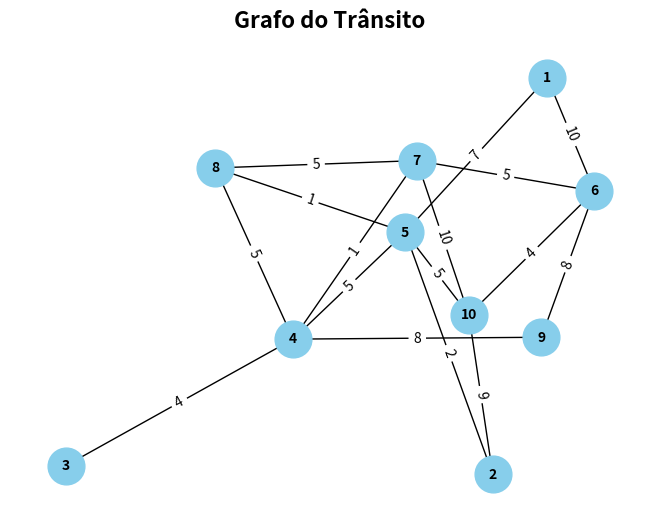
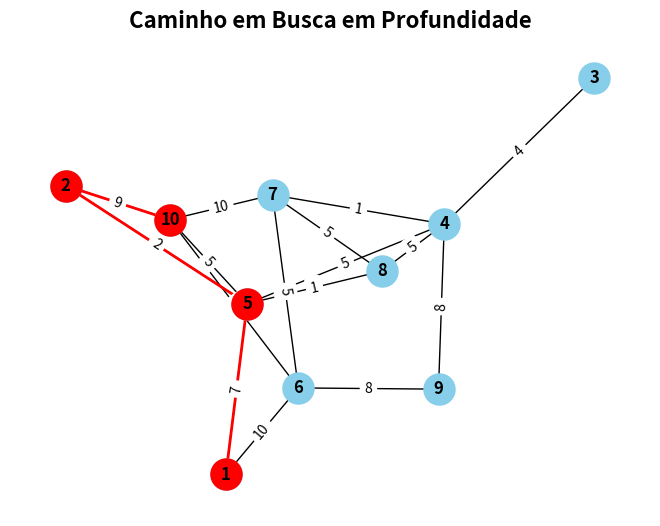
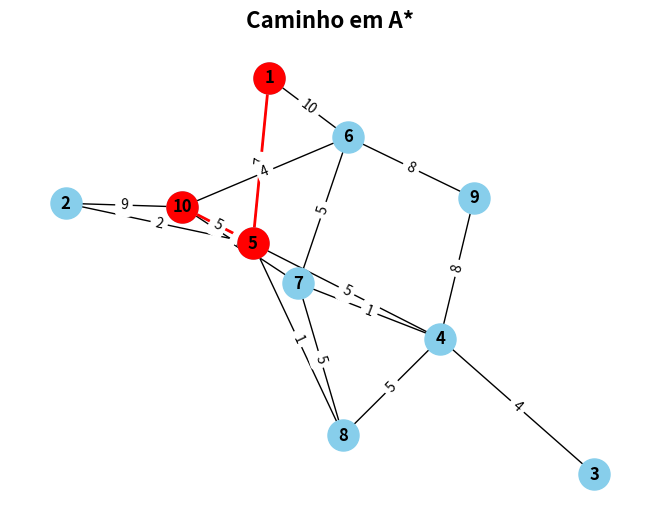
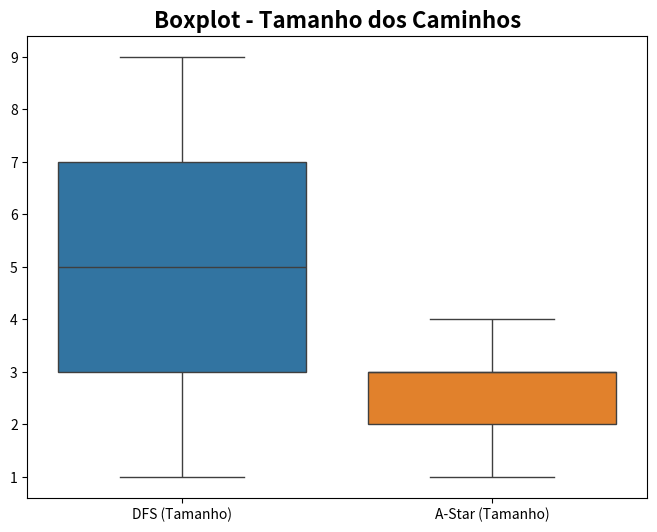
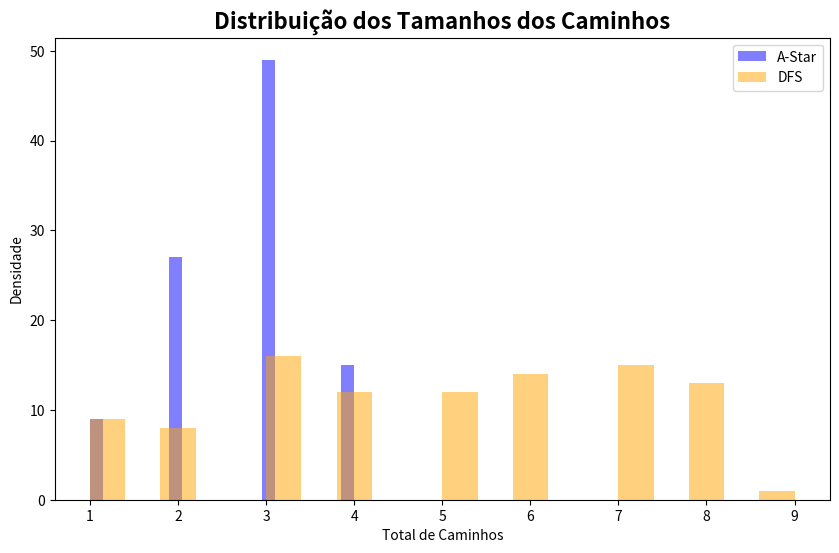
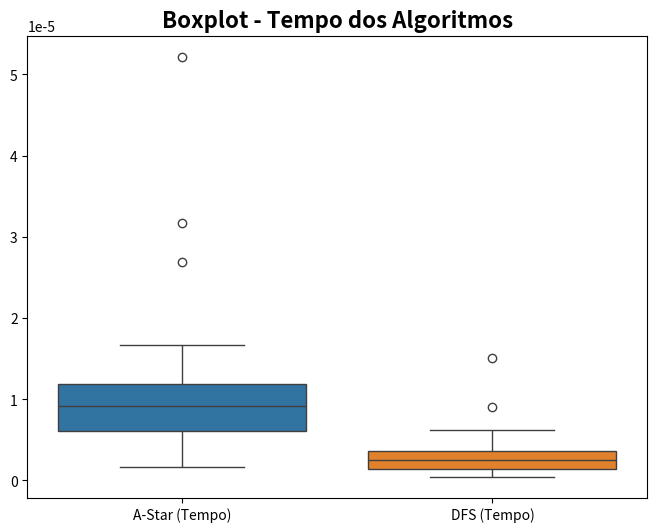
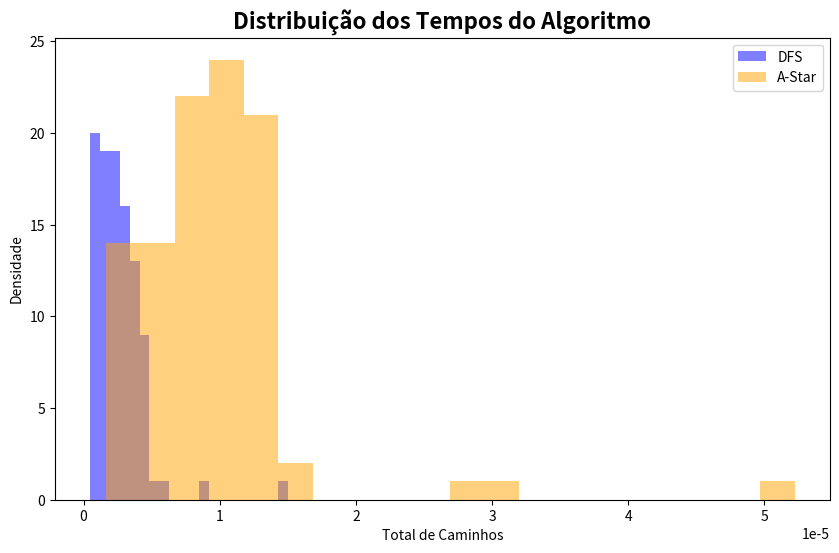

These charts were generated, in order, by the following Python code:
# -*- coding: utf-8 -*-
"""trabalho1.ipynb

Automatically generated by Colab.

Original file is located at
    https://colab.research.google.com/drive/118QxFl2oa-CfJum-tY_DTGbal9ue3zMh

<strong>Universidade de São Paulo (USP) </strong>\
<strong>Disciplina</strong>: SCC0530 - Inteligência Artificial \
<strong>Docente</strong>: Solange Oliveira Rezende \
<strong>Discentes</strong>:
<br>&nbsp;&nbsp; Carlos Filipe de Castro Lemos (12542630)
<br>&nbsp;&nbsp; Guilherme Tranche (13671549)
<br>&nbsp;&nbsp; Henrique Gualberto Marques (13692380)
<br>&nbsp;&nbsp; João Otávio Cano (11858651)
<br>&nbsp;&nbsp; Leonardo Augusto Andrade Pereira (9039361)
<br>&nbsp;&nbsp; Pedro Santos Souza (12567502)

## Bibliotecas Utilizadas
"""

import numpy as np
import pandas as pd
import networkx as nx

import matplotlib.pyplot as plt
import seaborn as sns
import random

import time

"""## Funções de Apoio"""

def plotar_boxplot(df, title):
    '''
    Função especializada em plotar boxplot
    '''
    # Plotar boxplot com Seaborn
    plt.figure(figsize=(8, 6))
    sns.boxplot(data=df)
    plt.title(title, fontsize=16, fontweight='bold')
    plt.show()

def plotar_histograma(df, columns, labels, colors, title):
    '''
    Função especializada em plotar a distribuição de densidades.
    '''
    plt.figure(figsize=(10, 6))
    for i in range(len(columns)): plt.hist(df[columns[i]], bins=20, alpha=0.5, color=colors[i], label=labels[i])
    plt.xlabel('Total de Caminhos')
    plt.ylabel('Densidade')
    plt.title(title, fontsize=16, fontweight='bold')
    plt.legend()
    plt.show()

def trace_route(G, path, title):
    '''
    Função especializado em traçar a rota percorrida
    no grafo e plotar o resultado final.
    '''
    # Exibir o resultado
    if path:
        print("Caminho encontrado:", path)
    else:
        print("Não foi possível encontrar um caminho do estado inicial ao estado final.")

    # Adicionar atributos aos vértices e arestas que fazem parte do caminho
    path_edges = [(path[i], path[i+1]) for i in range(len(path)-1)]
    path_nodes = set(path)

    # Desenhar o grafo
    pos = nx.spring_layout(G)
    nx.draw(G, pos, with_labels=True, node_color="skyblue", node_size=500, font_size=12, font_weight="bold")

    # Desenhar as arestas do caminho em vermelho e destacar os vértices
    nx.draw_networkx_edges(G, pos, edgelist=path_edges, edge_color='red', width=2)
    nx.draw_networkx_nodes(G, pos, nodelist=path_nodes, node_color='red', node_size=500)

    # Adicionar rótulos de peso das arestas
    labels = nx.get_edge_attributes(G, 'weight')
    nx.draw_networkx_edge_labels(G, pos, edge_labels=labels)

    plt.title(title, fontsize=16, fontweight='bold')
    plt.show()

def graph_plot(G, title):
    '''
    Função especializado em plotar o grafo do trânsito
    com seus respectivos pesos. Cada peso simboliza
    dificuldades enfrentadas pelo entregador. Quanto
    maior o seu valor, mais dificil e demorado é o
    trajeto entre dois vértices.
    '''
    # Definir layout para plotagem
    pos = nx.spring_layout(G)
    nx.draw(G, pos, with_labels=True, node_size=700, node_color="skyblue", font_size=10, font_weight="bold")

    # Adicionar rótulos de peso das arestas
    labels = nx.get_edge_attributes(G, 'weight')
    nx.draw_networkx_edge_labels(G, pos, edge_labels=labels)

    # Exibir o gráfico
    plt.title(title, fontsize=16, fontweight='bold')
    plt.show()

def dfs(graph, start, target, visited=None, path=None):
    '''
    Função de busca em profundidade. Ela recebe o
    grafo e faz uma busca cega entre o estado inicial
    (start) e o estado final (target).
    '''
    if visited is None:
        visited = set()
    if path is None:
        path = []

    visited.add(start)
    path = path + [start]

    if start == target:
        return path

    for neighbor in graph.neighbors(start):
        if neighbor not in visited:
            new_path = dfs(graph, neighbor, target, visited, path)
            if new_path:
                return new_path
    return None

"""## Exemplo de Funcionamento

Nesse tópico, realizamos algumas definições básicas para exemplificar o funcionamento da resolução do problema do entregador de aplicativo.

Assim, fixamos o estado inicial (onde ele coleta o pedido) e o estado final (onde o pedido é entregue ao cliente).

Além disso, fixamos o tráfego de acordo com o grafo delimitado abaixo. Cada vértice representa uma localidade diferente, sendo que cada aresta representa o caminho entre uma localidade e outra, lembrando que as dificuldades de locomoção estão definidas nos pesos das arestas.
"""

# Definir estado inicial e estado final
start_state = 1
target_state = 10

# Criação de um grafo de exemplo
G = nx.Graph()
G.add_weighted_edges_from([
    (1, 5, 7), (1, 6, 10), (2, 10, 9), (2, 5, 2),
    (3, 4, 4), (4, 8, 5), (4, 5, 5), (4, 7, 1),
    (4, 9, 8), (5, 8, 1), (5, 10, 5), (6, 9, 8),
    (6, 10, 4), (6, 7, 5), (7, 10, 10), (7, 8, 5)
])

# Exibição do Grafo
graph_plot(G, "Grafo do Trânsito")

"""## Busca em Profundidade

Utilizaremos o algoritmo de Busca em Profundidade (DFS) para realizar uma busca cega no espaço amostral. Assim, poderemos mostrar que ele irá percorrer todos os caminhos para encontrar uma trajetória entre o estado inicial e o estado final, mas irá retornar o primeiro caminho que satisfaça tal condição. Esse algoritmo não é otimizado para encontrar a melhor solução, embora execute de forma bastante rápida.

No contexto do trabalho, o algoritmo representa o entregador de aplicativo que não sabe onde deve chegar, mas, enfrentando toda sorte de problemas de trânsito e condições adversas, testa todos os caminhos até encontrar a localidade alvo.
"""

path = dfs(G, start_state, target_state)
trace_route(G,path,"Caminho em Busca em Profundidade")

"""## Busca Heurística com A* ou A-Star

Utilizando o algoritmo A* (A-Estrela ou A-Star), podemos realizar uma busca herística nos vértices, de modo a encontrar a solução ótima para atingir o resultado desejado. Esse é um algoritmo que funciona de forma ótima, mas exige recursos computacionais para realizar os cálculos. Além disso, costuma ser muito mais devagar que a busca em profundidade.

No contexto do trabalho, o algoritmo representa o entregar de aplicativos experiente, que conhece o trânsito e está atento às condições climáticas. Desse modo, pode escolher os caminhos mais pertos e mais rápidos para realizar a entrega.
"""

path = nx.astar_path(G, start_state, target_state)
trace_route(G,path,"Caminho em A*")

"""## Estatísticas Comparativas de Interpretação

Para realizar uma comparação mais justa entre os dois algoritmos, realizamos um teste estatístico que consiste em coletar dados experimentais de tamanho de caminho e de tempo gasto na execução do algoritmo. Esse experimento pode ser descrito como a realização de entregas por um entregar de aplicativo, de modo que, a cada execução do experimento, estaremos escolhendo aleatoriamente o estado inicial e o estado final. Assim, esses estados serão submetidos aos algoritmos de DFS e de AStar e os dados serão medidos e coletados. Posteriormente, iremos analisar estatisticamente os resultados obtidos.
"""

# Preparação das listas para coletar dados
lista_vertices = list(G.nodes())
dist_dfs_tam = []
dist_dfs_tempo = []
dist_ast_tam = []
dist_ast_tempo = []

# Simulação de 100 experimentos
for i in range(100):

    # Escolha aleatória do começo e do fim das rotas
    start = random.choice(lista_vertices)
    end = random.choice(lista_vertices)

    # Coleta dos dados de tempo e de tamanho para a busca em profundidade
    inicio = time.time()
    pathDFS = dfs(G, start, end)
    fim = time.time()
    dist_dfs_tempo.append(fim-inicio)
    dist_dfs_tam.append(len(pathDFS))

    # Coleta dos dados de tempo e de tamanho para a busca A-Star
    inicio = time.time()
    pathASTAR = nx.astar_path(G, start, end)
    fim = time.time()
    dist_ast_tempo.append(fim-inicio)
    dist_ast_tam.append(len(pathASTAR))

"""## Descrição Estatística

A descrição estatística dos dados faz um resumo dos valores estatísticos médios obtidos com as distribuições coletadas. Nesse contexto, podemos perceber o tamanho médio dos caminhos é menor para o A-Star (2.70 u.a.m.) em face do DFS (5.06 u.a.m), assim como podemos verificar que o algoritmo DFS é mais rápido ($2.4*10^{-6}s$) que o A-Star ($7*10^{-6}s$). Para analisar melhor os outros valores, utilizaremos o boxplot e um gráfico de distribuição. Dessa forma, poderemos ver como os valores estão distribuídos.
"""

# Utilização do pandas para simplificar cálculos e gráficos
df = pd.DataFrame({
    'DFS (Tamanho)': dist_dfs_tam,
    'A-Star (Tamanho)': dist_ast_tam,
    'A-Star (Tempo)': dist_ast_tempo,
    'DFS (Tempo)': dist_dfs_tempo
})

# Descrição estatística dos dados
df.describe()

"""### Análise do Tamanho dos Caminhos

Através dos dois gráficos abaixo, temos nitidamente que os tamanhos dos caminhos percorridos pelo DFS são maiores que os percorridos pelo A-Star. Isso mostra e corrobora a característica do algoritmo heurístico de encontrar a solução ótima para o problema.
"""

plotar_boxplot(
    df[['DFS (Tamanho)','A-Star (Tamanho)']],
    'Boxplot - Tamanho dos Caminhos')

plotar_histograma(df,
    ['A-Star (Tamanho)','DFS (Tamanho)'],
    ['A-Star', 'DFS'],
    ['blue','orange'],
    'Distribuição dos Tamanhos dos Caminhos')

"""### Análise do Tempo de Execução dos Algoritmos

De acordo com os gráficos abaixo, constatamos que o algoritmo A-Star é o que mais gasta tempo de execução em face do algoritmo DFS. Isso ocorre porque, na busca da melhor solução, o algoritmo realiza mais cálculos.
"""

plotar_boxplot(
    df[['A-Star (Tempo)','DFS (Tempo)']],
    'Boxplot - Tempo dos Algoritmos')

plotar_histograma(df,
    ['DFS (Tempo)','A-Star (Tempo)'],
    ['DFS','A-Star'],
    ['blue','orange'],
    'Distribuição dos Tempos do Algoritmo')
